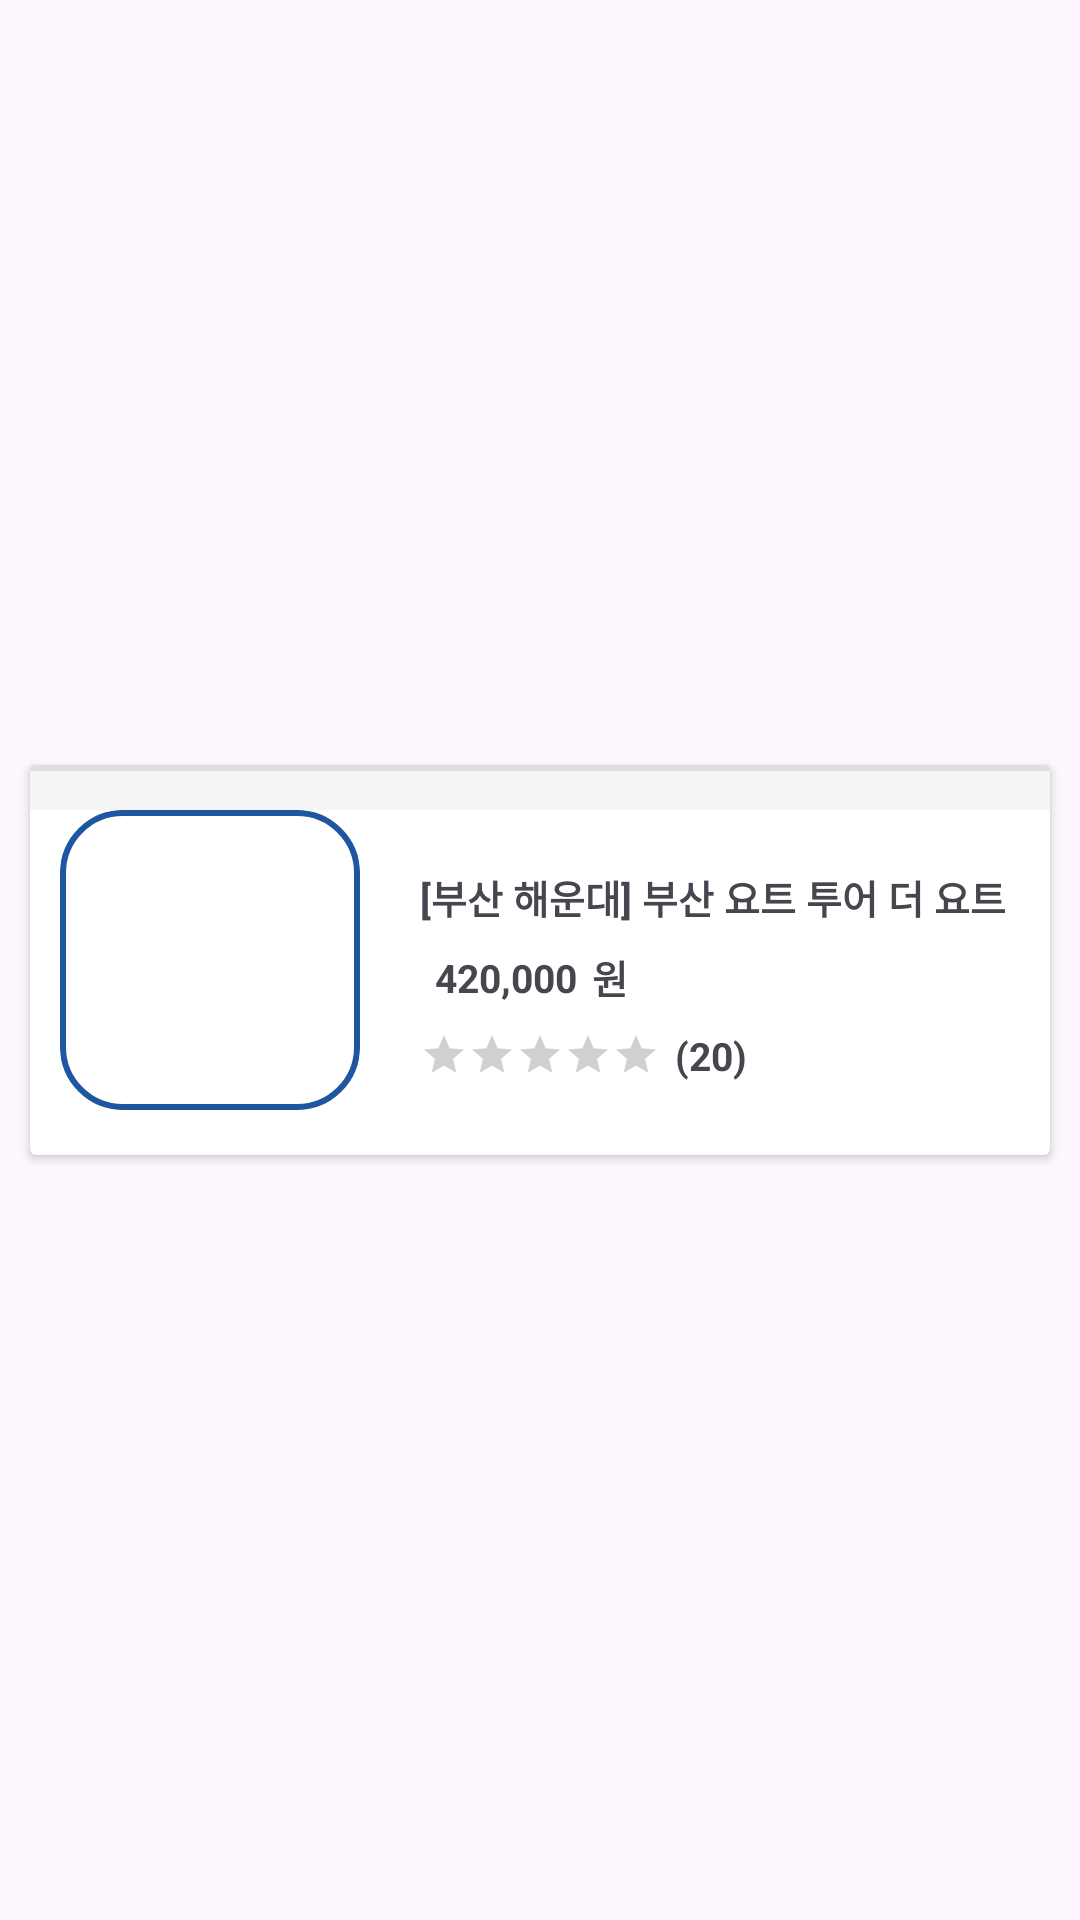

Write the Android layout XML for this screen, with the resource values it uses.
<!-- AndroidManifest.xml: application theme Theme.SecondMiniProject -->
<!-- res/layout/fragment_recent_product_card.xml -->
<?xml version="1.0" encoding="utf-8"?>
<androidx.constraintlayout.widget.ConstraintLayout xmlns:android="http://schemas.android.com/apk/res/android"
    xmlns:app="http://schemas.android.com/apk/res-auto"
    xmlns:tools="http://schemas.android.com/tools"
    android:layout_width="match_parent"
    android:layout_height="wrap_content"
    tools:context=".ui.RecentProduct.RecentProductCardFragment">

    <androidx.cardview.widget.CardView
        android:layout_width="match_parent"
        android:layout_height="wrap_content"
        android:layout_marginHorizontal="10dp"
        android:background="@drawable/border_bottom"
        android:backgroundTint="#FFFFFF"

        app:layout_constraintBottom_toBottomOf="parent"
        app:layout_constraintEnd_toEndOf="parent"
        app:layout_constraintStart_toStartOf="parent"
        app:layout_constraintTop_toTopOf="parent">

        <LinearLayout
            android:id="@+id/linear_layout_recent_product_card"
            android:layout_width="match_parent"
            android:layout_height="wrap_content"
            android:layout_marginTop="15dp"
            android:layout_marginBottom="15dp"
            android:orientation="horizontal">
            


            <ImageView
                android:id="@+id/recent_product_image"
                android:layout_width="100dp"
                android:layout_height="100dp"
                android:layout_marginLeft="10dp"
                android:background="@drawable/wish_image_border"
                android:clipToOutline="true"
                android:contextClickable="false"
                android:cropToPadding="false"
                android:scaleType="centerCrop" />


            <LinearLayout
                android:layout_width="match_parent"
                android:layout_height="match_parent"
                android:orientation="horizontal">

                <LinearLayout
                    android:layout_width="wrap_content"
                    android:layout_height="match_parent"
                    android:layout_weight="1"
                    android:gravity="start|center_vertical"
                    android:orientation="vertical">

                    <TextView
                        android:id="@+id/recent_product_name"
                        android:layout_width="wrap_content"
                        android:layout_height="wrap_content"
                        android:layout_marginLeft="20dp"
                        android:layout_marginTop="10dp"
                        android:layout_marginRight="10dp"
                        android:layout_marginBottom="10dp"
                        android:maxLines="2"

                        android:text="[부산 해운대] 부산 요트 투어 더 요트"
                        android:textSize="13dp"
                        android:textStyle="bold" />

                    <LinearLayout
                        android:layout_width="wrap_content"
                        android:layout_height="wrap_content"
                        android:gravity="start"

                        android:orientation="horizontal">

                        <TextView
                            android:id="@+id/recent_product_price"
                            android:layout_width="wrap_content"
                            android:layout_height="wrap_content"
                            android:layout_gravity="center_vertical"
                            android:layout_marginStart="20dp"
                            android:layout_marginEnd="5dp"
                            android:layout_marginBottom="5dp"
                            android:paddingLeft="5dp"
                            android:text="420,000"
                            android:textSize="13dp"
                            android:textStyle="bold" />

                        <TextView
                            android:layout_width="wrap_content"
                            android:layout_height="wrap_content"
                            android:layout_gravity="center_vertical"
                            android:layout_marginEnd="20dp"
                            android:layout_marginBottom="5dp"
                            android:gravity="end"
                            android:text="원"
                            android:textSize="13dp"
                            android:textStyle="bold" />
                    </LinearLayout>

                    <LinearLayout
                        android:layout_width="wrap_content"
                        android:layout_height="wrap_content"
                        android:gravity="start"

                        android:orientation="horizontal">

                        <RatingBar
                            android:id="@+id/recent_product_rating"
                            style="?android:attr/ratingBarStyleSmall"
                            android:layout_width="wrap_content"
                            android:layout_height="wrap_content"
                            android:layout_gravity="center_vertical"
                            android:layout_marginStart="20dp"
                            android:layout_marginEnd="5dp" />

                        <TextView
                            android:layout_width="wrap_content"
                            android:layout_height="wrap_content"
                            android:layout_gravity="center_vertical"
                            android:gravity="end"
                            android:text="("
                            android:textSize="13dp"
                            android:textStyle="bold" />

                        <TextView
                            android:id="@+id/recent_product_review_number"
                            android:layout_width="wrap_content"
                            android:layout_height="wrap_content"
                            android:layout_gravity="center_vertical"
                            android:gravity="end"
                            android:text="20"
                            android:textSize="13dp"
                            android:textStyle="bold" />

                        <TextView
                            android:layout_width="wrap_content"
                            android:layout_height="wrap_content"
                            android:layout_gravity="center_vertical"
                            android:layout_marginEnd="20dp"
                            android:gravity="end"
                            android:text=")"
                            android:textSize="13dp"
                            android:textStyle="bold" />
                    </LinearLayout>


                </LinearLayout>


            </LinearLayout>

        </LinearLayout>

        <View
            android:layout_width="match_parent"
            android:layout_height="15dp"
            android:background="@drawable/border_bottom" />

    </androidx.cardview.widget.CardView>

</androidx.constraintlayout.widget.ConstraintLayout>
<!-- resources referenced by this layout -->
<resources>
  <!-- drawable border_bottom (drawable) -->
  <?xml version="1.0" encoding="utf-8"?>
  <layer-list xmlns:android="http://schemas.android.com/apk/res/android">
      <item>
          <shape android:shape="rectangle">
              <solid android:color="#20000000" />
          </shape>
      </item>
      <item android:bottom="0dp"  android:top="2dp" >
          // add android:right="5dp" and android:left="5dp" for border on left and right
          <shape android:shape="rectangle">
              <solid android:color="#FFF5F5F5" />
          </shape>
      </item>
  </layer-list>
  <!-- drawable wish_image_border (drawable) -->
  <?xml version="1.0" encoding="utf-8"?>
  <shape xmlns:android="http://schemas.android.com/apk/res/android"
      android:padding = "10dp"
      android:shape="rectangle">
  
      <stroke android:width="2dp"
          android:color="#1E56A0"/>
      <corners
          android:radius="20dp" ></corners>
  
  
      <solid android:color="#FFFFFF"/>
  
  
  </shape>
  <style name="Theme.SecondMiniProject" parent="Base.Theme.SecondMiniProject" />
  <style name="Base.Theme.SecondMiniProject" parent="Theme.Material3.DayNight.NoActionBar">
          
          
          
          
          <item name="android:windowLightStatusBar">true</item>
      </style>
</resources>
